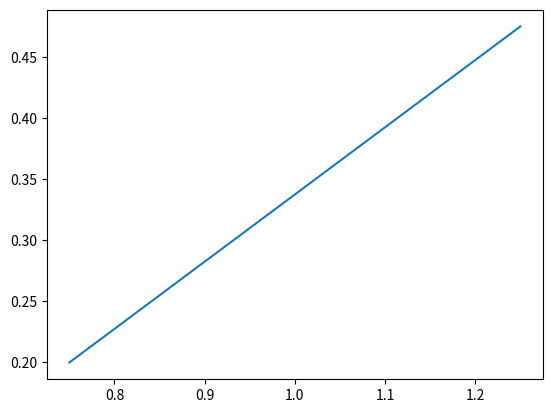

The matplotlib source for this figure: (Note: this script raises an exception after producing the figure.)
import matplotlib.pyplot as pl
import math
import numpy as np
x0 = .75
y0 = .2
x1 = 1.25
y1 = 0.475
xarr = []
yarr = []
xarr.append(x0)
xarr.append(x1)
yarr.append(y0)
yarr.append(y1)
pl.plot(xarr,yarr)

x = np.array(range(100))
y = math.exp(-x) +x -1 
pl.plot(x,y)
pl.show()